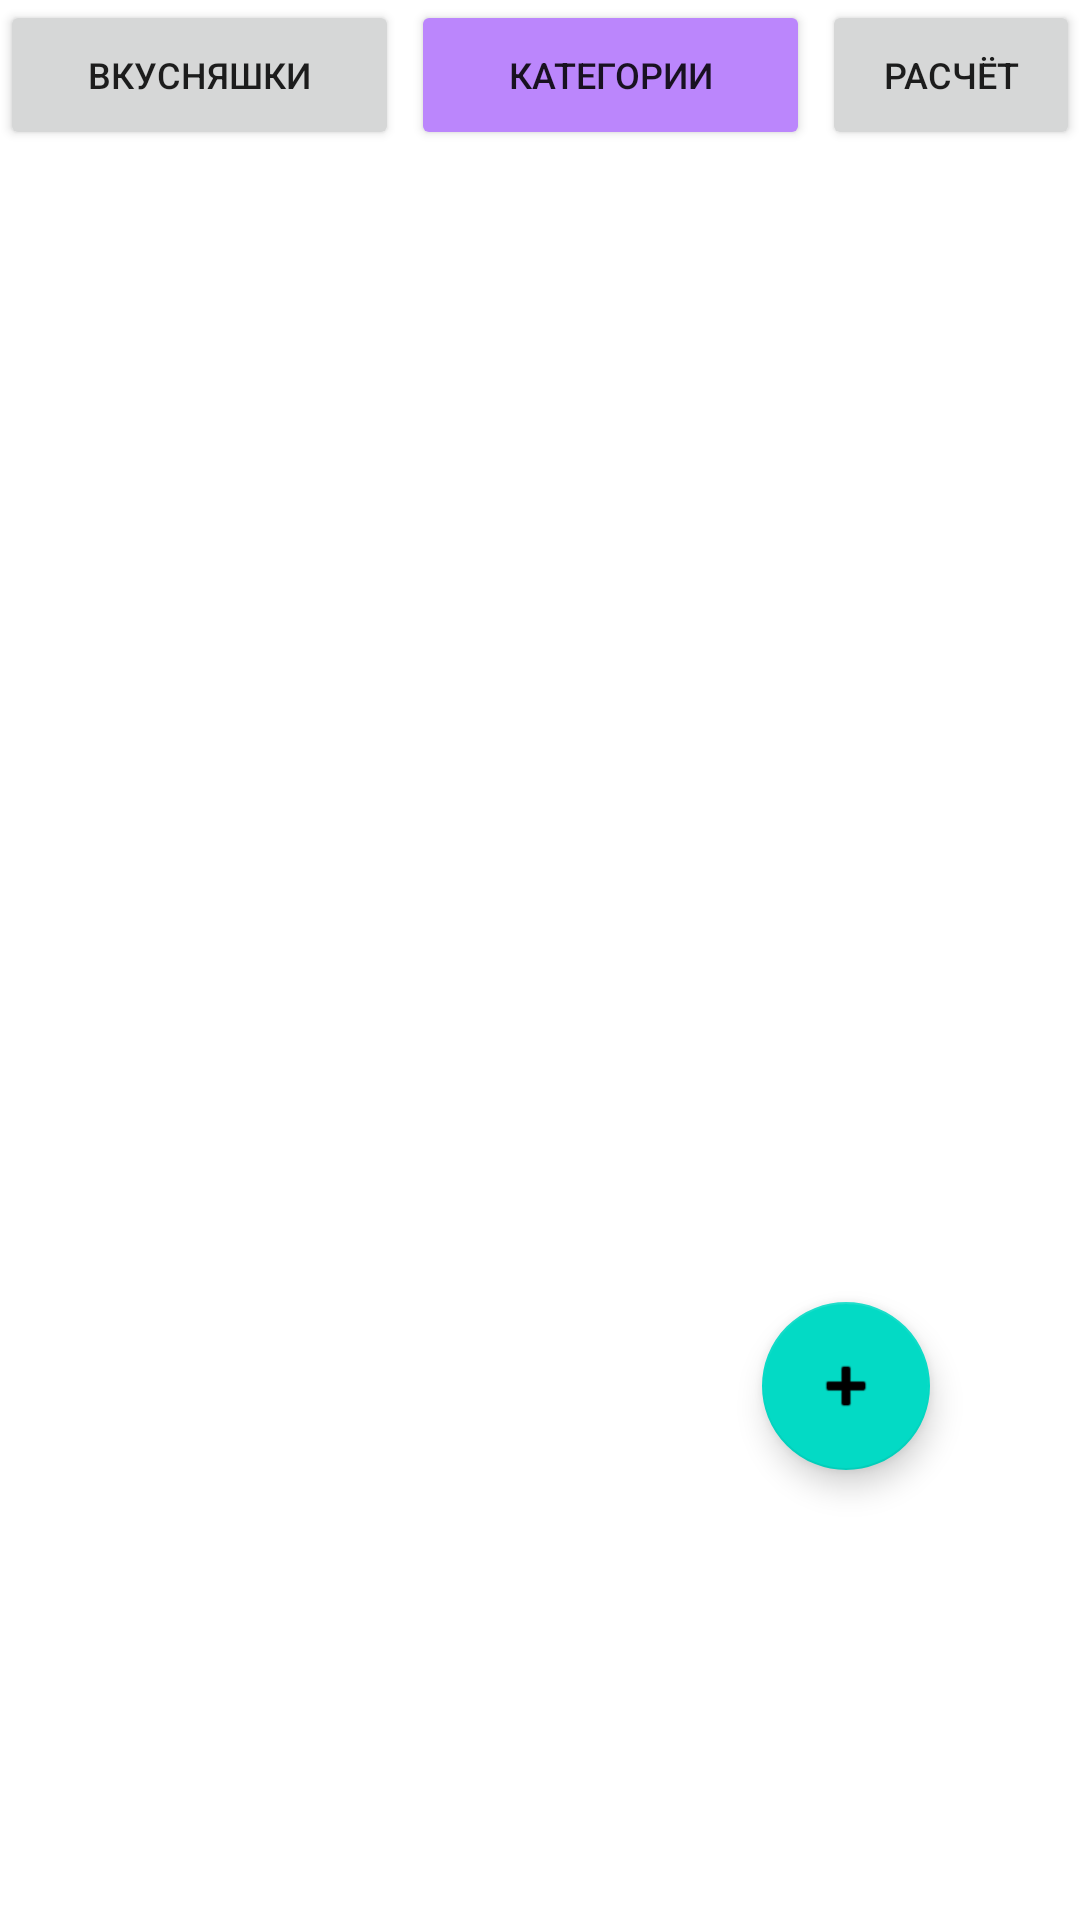

Here is an Android app screen rendered from its layout file. Give the layout XML and the strings, colors and styles it references.
<!-- AndroidManifest.xml: application theme Theme.Ksyukulyator -->
<!-- res/layout/categories_list_activity.xml -->
<?xml version="1.0" encoding="utf-8"?>
<androidx.constraintlayout.widget.ConstraintLayout
        xmlns:android="http://schemas.android.com/apk/res/android"
        xmlns:tools="http://schemas.android.com/tools"
        xmlns:app="http://schemas.android.com/apk/res-auto"
        android:layout_width="match_parent"
        android:layout_height="match_parent"
        tools:context=".CategoriesListActivity"
>
    <RelativeLayout
            android:id="@+id/navigationLayout"
            app:layout_constraintLeft_toLeftOf="parent"
            app:layout_constraintTop_toTopOf="parent"
            app:layout_constraintBottom_toTopOf="@id/categoriesListView"
            android:orientation="horizontal"
            android:layout_width="fill_parent" android:layout_height="50dp"
    >
        <Button
                android:text="@string/products_tab_name"
                android:id="@+id/productsButton"
                android:layout_width="133dp"
                android:textSize="12sp"
                android:layout_height="match_parent"
                app:iconPadding="8dp" app:iconSize="25dp"
                android:onClick="onProductsListActivityButtonClick"
        />
        <Button
                android:text="@string/categories_tab_name"
                android:id="@+id/categoriesButton"
                android:layout_width="133dp"
                android:textSize="12sp"
                android:layout_height="match_parent"
                android:layout_marginRight="4dp"
                android:layout_marginLeft="4dp"
                android:layout_toRightOf="@id/productsButton"
                android:backgroundTint="@color/purple_200"
        />
        <Button
                android:text="@string/calculator_tab_name"
                android:id="@+id/calculatorButton"
                android:layout_width="133dp"
                android:textSize="12sp"
                android:layout_height="match_parent"
                android:layout_toRightOf="@id/categoriesButton"
                android:onClick="onCalculatorActivityButtonClick"
        />

    </RelativeLayout>
    <ListView
            android:id="@+id/categoriesListView"
            android:layout_width="match_parent"
            android:layout_height="550dp"
            app:layout_constraintTop_toBottomOf="@id/navigationLayout"
            app:layout_constraintRight_toRightOf="parent"
            app:layout_constraintLeft_toLeftOf="parent"
            android:choiceMode="singleChoice"
            tools:layout_editor_absoluteY="50dp">
    </ListView>
    <com.google.android.material.floatingactionbutton.FloatingActionButton
            android:layout_width="wrap_content"
            android:layout_height="wrap_content"
            app:layout_constraintBottom_toBottomOf="parent"
            app:layout_constraintRight_toRightOf="@id/categoriesListView"
            android:layout_marginBottom="150dp"
            android:layout_marginRight="50dp"
            android:clickable="true" app:srcCompat="@android:drawable/ic_input_add"
            android:id="@+id/addButton" tools:layout_editor_absoluteY="448dp"
            tools:layout_editor_absoluteX="304dp"
            android:onClick="onAddCategoryButtonClick"
            android:focusable="true"/>

    <com.google.android.material.floatingactionbutton.FloatingActionButton
            android:layout_width="wrap_content"
            android:layout_height="wrap_content"
            app:layout_constraintBottom_toBottomOf="parent"
            app:layout_constraintRight_toRightOf="@id/categoriesListView"
            android:layout_marginBottom="150dp"
            android:layout_marginRight="50dp"
            android:clickable="false" app:srcCompat="@android:drawable/ic_menu_delete"
            android:id="@+id/deleteButton"
            android:onClick="onDeleteButtonClick"
            android:visibility="invisible"
            android:focusable="true"/>

    <com.google.android.material.floatingactionbutton.FloatingActionButton
            android:layout_width="wrap_content"
            android:layout_height="wrap_content"
            app:layout_constraintTop_toBottomOf="@id/deleteButton"
            app:layout_constraintRight_toRightOf="@id/categoriesListView"
            android:layout_marginTop="10dp"
            android:layout_marginRight="50dp"
            android:clickable="false" app:srcCompat="@android:drawable/ic_menu_revert"
            android:id="@+id/cancelSelectionButton"
            android:onClick="onCancelSelectionButtonClick"
            android:visibility="invisible"
            android:focusable="true"/>


</androidx.constraintlayout.widget.ConstraintLayout>
<!-- resources referenced by this layout -->
<resources>
  <string name="calculator_tab_name">Расчёт</string>
  <string name="categories_tab_name">Категории</string>
  <string name="products_tab_name">Вкусняшки</string>
  <style name="Theme.Ksyukulyator" parent="Theme.MaterialComponents.DayNight.DarkActionBar">
          
          <item name="colorPrimary">@color/purple_500</item>
          <item name="colorPrimaryVariant">@color/purple_700</item>
          <item name="colorOnPrimary">@color/white</item>
          
          <item name="colorSecondary">@color/teal_200</item>
          <item name="colorSecondaryVariant">@color/teal_700</item>
          <item name="colorOnSecondary">@color/black</item>
          
          <item name="android:statusBarColor">?attr/colorPrimaryVariant</item>
          
      </style>
  <!-- not gathered from this repository: default colours our renderer supplied (Android Studio template values) -->
  <color name="purple_200">#FFBB86FC</color>
  <color name="purple_500">#FF6200EE</color>
  <color name="purple_700">#FF3700B3</color>
  <color name="teal_200">#FF03DAC5</color>
  <color name="teal_700">#FF018786</color>
  <color name="black">#FF000000</color>
  <color name="white">#FFFFFFFF</color>
</resources>
